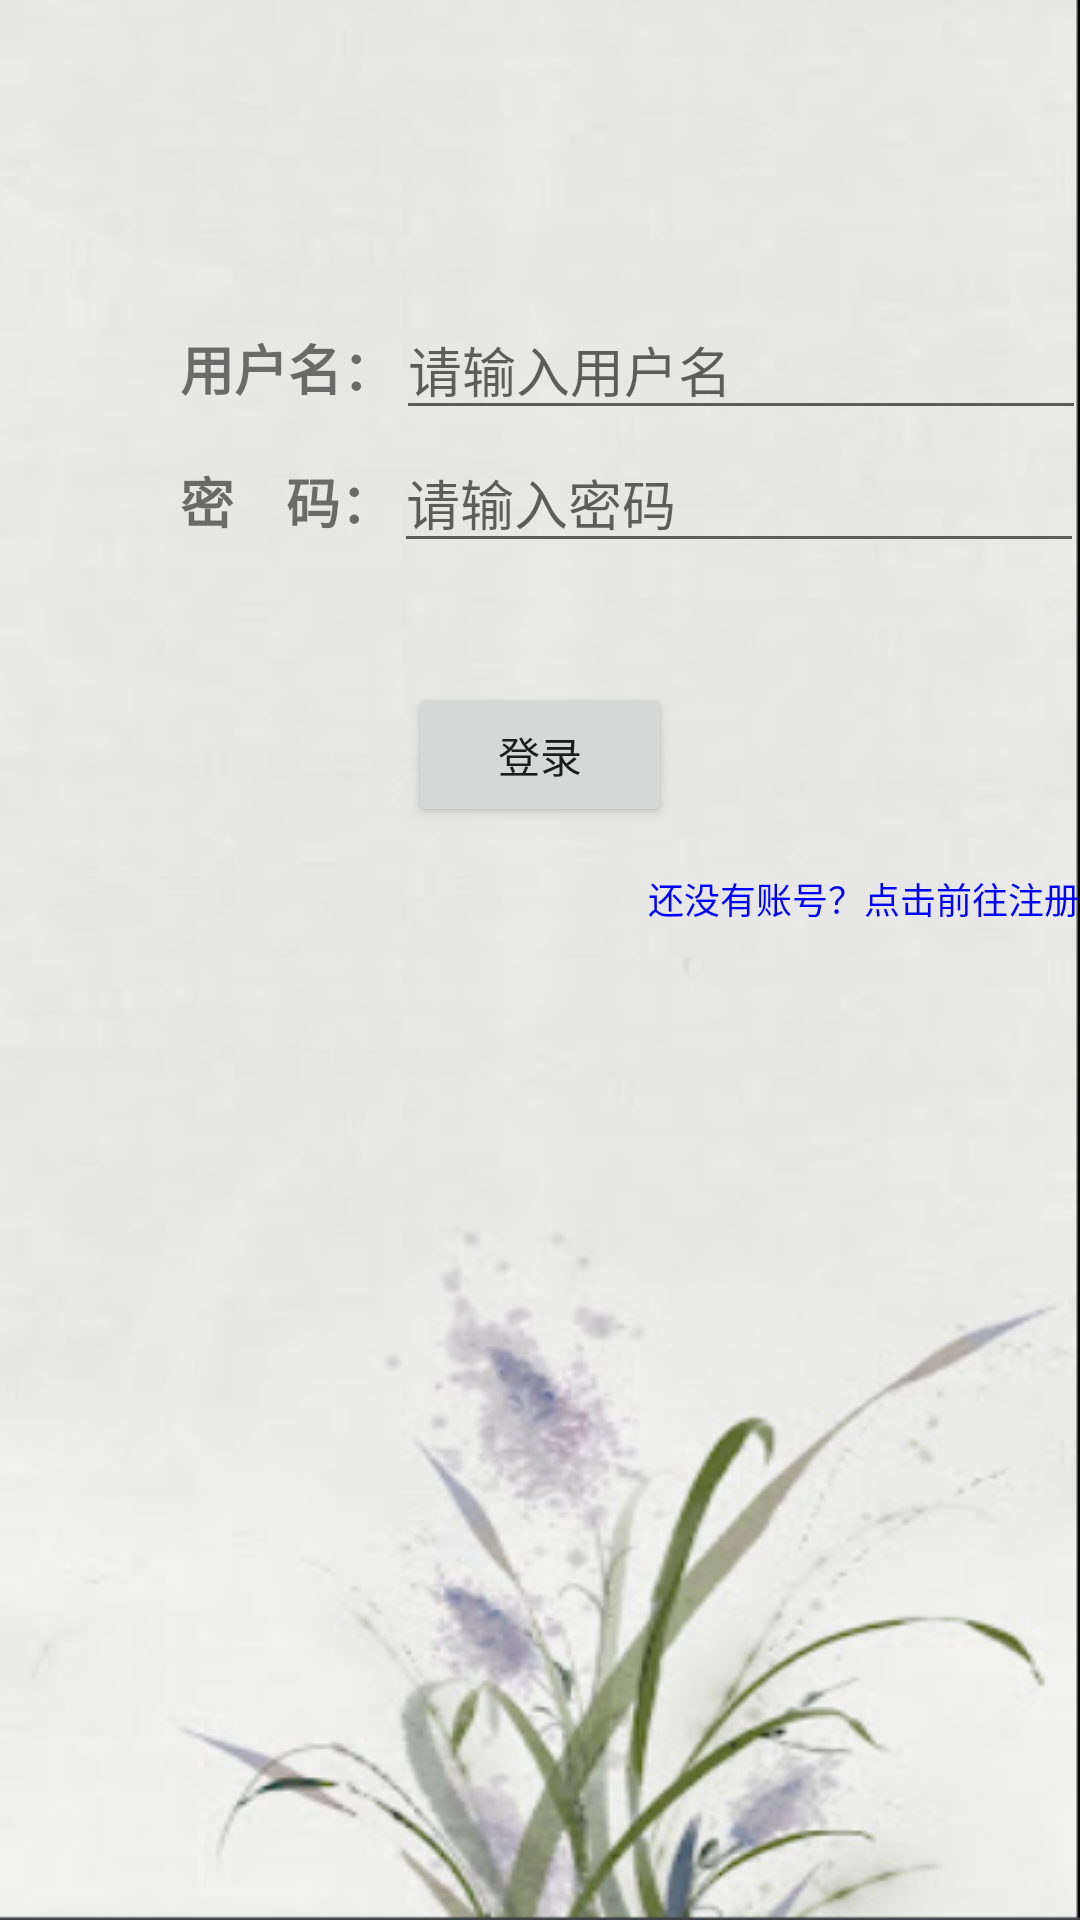

Android layout source for this screen:
<!-- AndroidManifest.xml: application theme Theme.CourseDesign -->
<!-- res/layout/activity_login.xml -->
<?xml version="1.0" encoding="utf-8"?>
<LinearLayout android:layout_height="match_parent"
    xmlns:android="http://schemas.android.com/apk/res/android"
    android:layout_width="match_parent"
    android:orientation="vertical"
    android:background="@drawable/login_bg">
  <LinearLayout
      android:layout_gravity="center_horizontal"
      android:layout_marginTop="100dp"
      android:layout_marginLeft="40dp"
      android:layout_width="match_parent"
      android:layout_height="wrap_content"
    android:orientation="horizontal">
    <TextView
        android:layout_width="wrap_content"
        android:layout_height="wrap_content"
        android:textSize="18sp"
        android:textStyle="bold"
      android:text="用户名："/>
    <EditText
        android:id="@+id/et_account"
        android:layout_width="230dp"
        android:layout_height="wrap_content"
        android:maxLines="1"
      android:hint="请输入用户名"/>
  </LinearLayout>
  <LinearLayout
      android:layout_gravity="center_horizontal"
      android:layout_marginTop="1dp"
      android:layout_marginLeft="40dp"
      android:layout_width="match_parent"
      android:layout_height="wrap_content"
      android:orientation="horizontal">
    <TextView
        android:layout_width="wrap_content"
        android:layout_height="wrap_content"
        android:textSize="18sp"
        android:textStyle="bold"
        android:text="密    码："/>
    <EditText
        android:id="@+id/et_password"
        android:layout_width="230dp"
        android:layout_height="wrap_content"
        android:inputType="textPassword"
        android:maxLines="1"
        android:hint="请输入密码"/>
  </LinearLayout>
  <Button
      android:layout_marginTop="40dp"
      android:id="@+id/btn_login"
      android:layout_width="wrap_content"
      android:layout_height="wrap_content"
      android:layout_gravity="center"
    android:text="登录"/>
  <TextView
      android:layout_marginTop="15dp"
      android:id="@+id/tv_regist"
      android:layout_width="wrap_content"
      android:layout_height="wrap_content"
      android:layout_gravity="end"
    android:text="还没有账号？点击前往注册"
    android:textSize="12sp"
    android:textColor="#0000ff"
    android:clickable="true"/>

</LinearLayout>
<!-- resources referenced by this layout -->
<resources>
  <!-- drawable login_bg: png bitmap (drawable, 142132 bytes) -->
  <style name="Theme.CourseDesign" parent="Theme.MaterialComponents.DayNight.DarkActionBar">
          
          <item name="colorPrimary">@color/purple_500</item>
          <item name="colorPrimaryVariant">@color/purple_700</item>
          <item name="colorOnPrimary">@color/white</item>
          
          <item name="colorSecondary">@color/teal_200</item>
          <item name="colorSecondaryVariant">@color/teal_700</item>
          <item name="colorOnSecondary">@color/black</item>
          
          <item name="android:statusBarColor" tools:targetApi="l">?attr/colorPrimaryVariant</item>
          
      </style>
  <!-- not gathered from this repository: default colours our renderer supplied (Android Studio template values) -->
  <color name="purple_500">#FF6200EE</color>
  <color name="purple_700">#FF3700B3</color>
  <color name="teal_200">#FF03DAC5</color>
  <color name="teal_700">#FF018786</color>
  <color name="black">#FF000000</color>
  <color name="white">#FFFFFFFF</color>
</resources>
